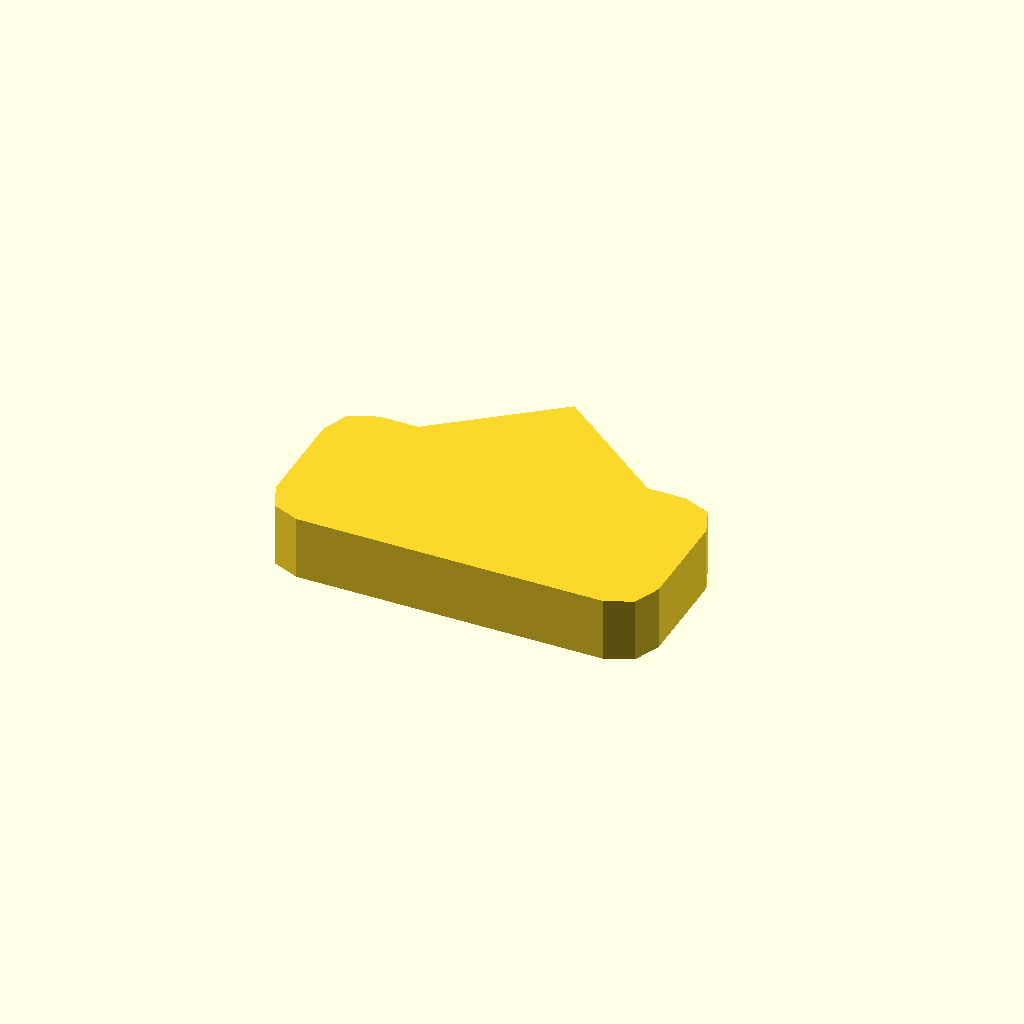
Cell 1: rendered with the file's own defaults.
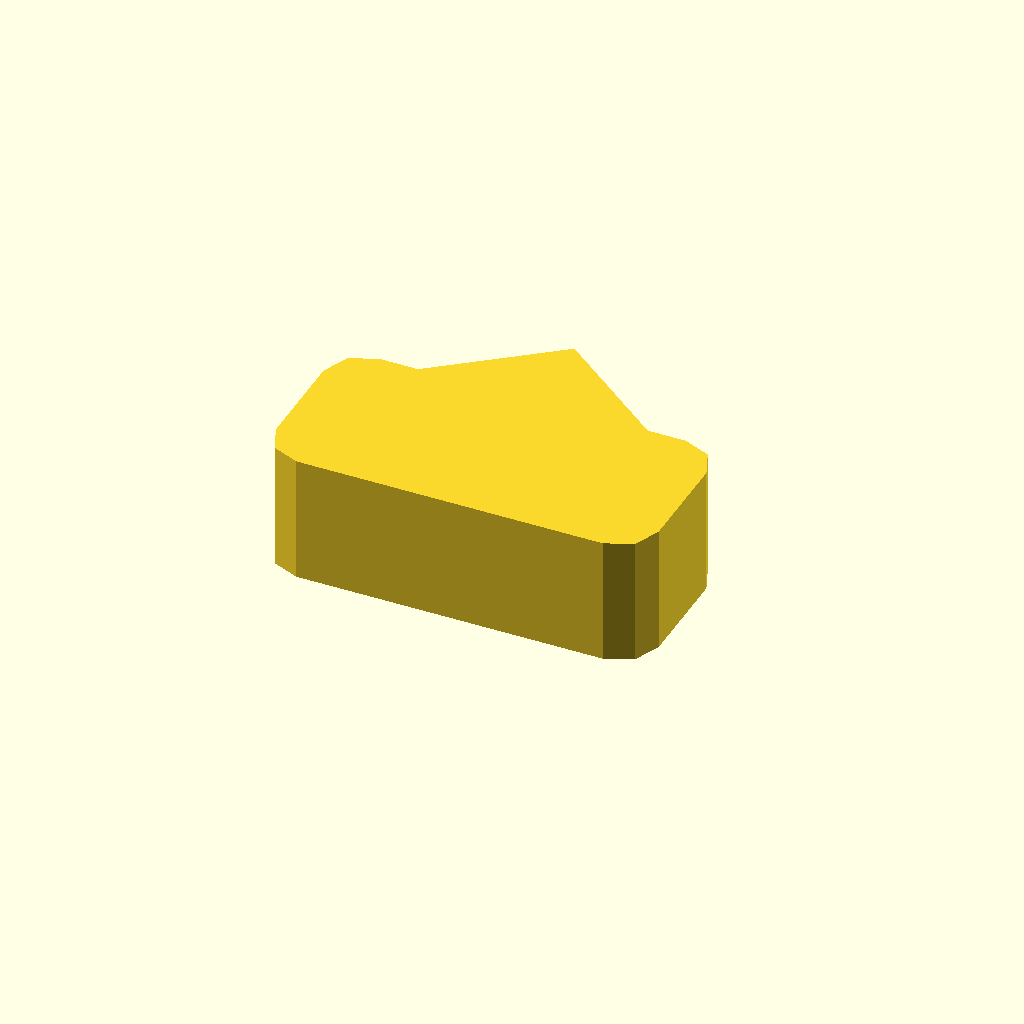
Cell 2 — profile_height set to 10, the other parameters unchanged.
All cells are drawn from one camera (rotation 55°, 0°, 25°, orthographic, colour scheme Cornfield), so only the parameter changes between them.
Source of the model, optional_data/data/sketch1/pawls/part_0001.scad:
$fn = 32;

// ----------------------------------------------------------------------
// Ratchet pawl: 30 x 14 mm body, beak 7 mm сверху
// ----------------------------------------------------------------------

// --- parameters (mm) ---
profile_height = 5;       // extrusion height
profile_points = 15;      // points of the closed outline

profile = [[0, 3], [0.879, 0.879], [3, 0], [27, 0], [29.121, 0.879], [30, 3], [30, 11], [29.121, 13.121], [27, 14], [24, 14], [15, 21], [6, 14], [3, 14], [0.879, 13.121], [0, 11]];  // single closed polygon, 15 points, counter clockwise

// --- the one profile operation ---
linear_extrude(height = profile_height) polygon(points = profile);
Parameter table extracted from the source (name, type, default, range or options):
profile_height: number, default 5
profile_points: number, default 15
